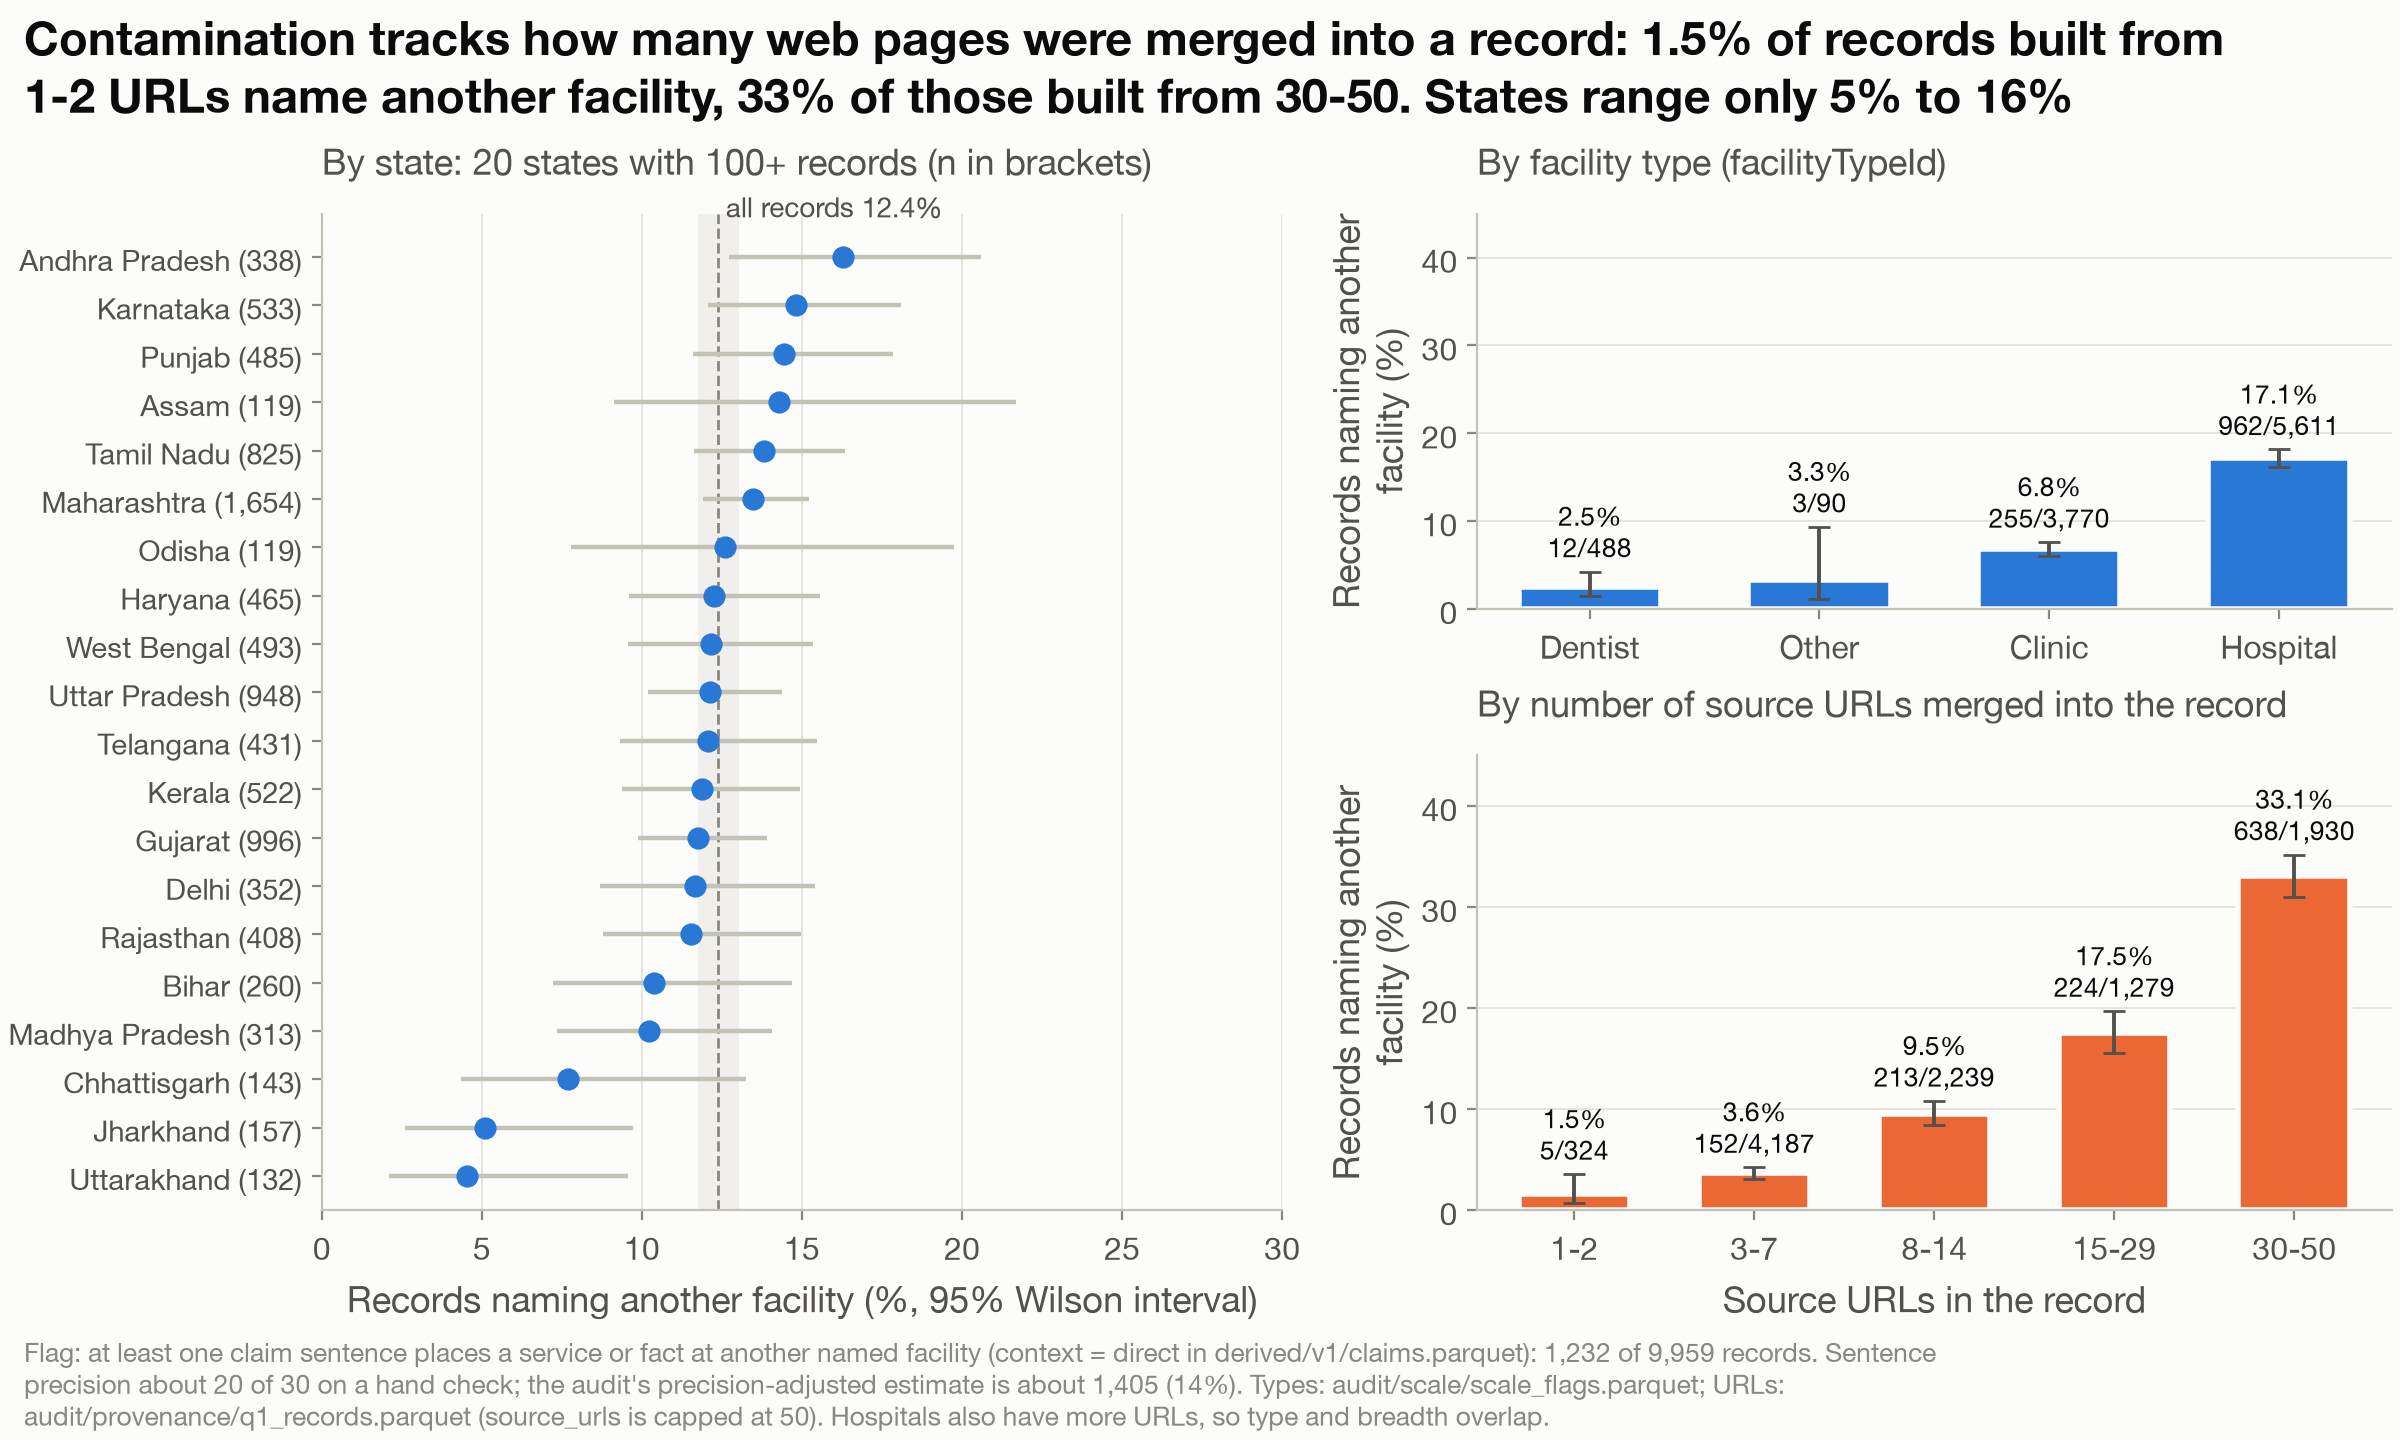

Values plotted in this chart, from the file beside it:
panel, group, k, n, rate, lo, hi
state, Uttarakhand, 6, 132, 0.04545, 0.021, 0.09562
state, Jharkhand, 8, 157, 0.05096, 0.02604, 0.09732
state, Chhattisgarh, 11, 143, 0.07692, 0.04349, 0.1325
state, Madhya Pradesh, 32, 313, 0.1022, 0.07335, 0.1408
state, Bihar, 27, 260, 0.1038, 0.07235, 0.1469
state, Rajasthan, 47, 408, 0.1152, 0.08774, 0.1498
state, Delhi, 41, 352, 0.1165, 0.08703, 0.1542
state, Gujarat, 117, 996, 0.1175, 0.09893, 0.139
state, Kerala, 62, 522, 0.1188, 0.09377, 0.1494
state, Telangana, 52, 431, 0.1206, 0.0932, 0.1548
state, Uttar Pradesh, 115, 948, 0.1213, 0.102, 0.1436
state, West Bengal, 60, 493, 0.1217, 0.09573, 0.1535
state, Haryana, 57, 465, 0.1226, 0.09583, 0.1555
state, Odisha, 15, 119, 0.1261, 0.0779, 0.1976
state, Maharashtra, 223, 1654, 0.1348, 0.1192, 0.1521
state, Tamil Nadu, 114, 825, 0.1382, 0.1163, 0.1634
state, Assam, 17, 119, 0.1429, 0.09114, 0.2169
state, Punjab, 70, 485, 0.1443, 0.1158, 0.1784
state, Karnataka, 79, 533, 0.1482, 0.1206, 0.1809
state, Andhra Pradesh, 55, 338, 0.1627, 0.1272, 0.2058
facility_type, dentist, 12, 488, 0.02459, 0.01412, 0.04249
facility_type, other, 3, 90, 0.03333, 0.0114, 0.09347
facility_type, clinic, 255, 3770, 0.06764, 0.06006, 0.0761
facility_type, hospital, 962, 5611, 0.1714, 0.1618, 0.1815
source_urls, 1-2, 5, 324, 0.01543, 0.006609, 0.03561
source_urls, 3-7, 152, 4187, 0.0363, 0.03105, 0.04241
source_urls, 8-14, 213, 2239, 0.09513, 0.08366, 0.108
source_urls, 15-29, 224, 1279, 0.1751, 0.1553, 0.1969
source_urls, 30-50, 638, 1930, 0.3306, 0.3099, 0.3519
